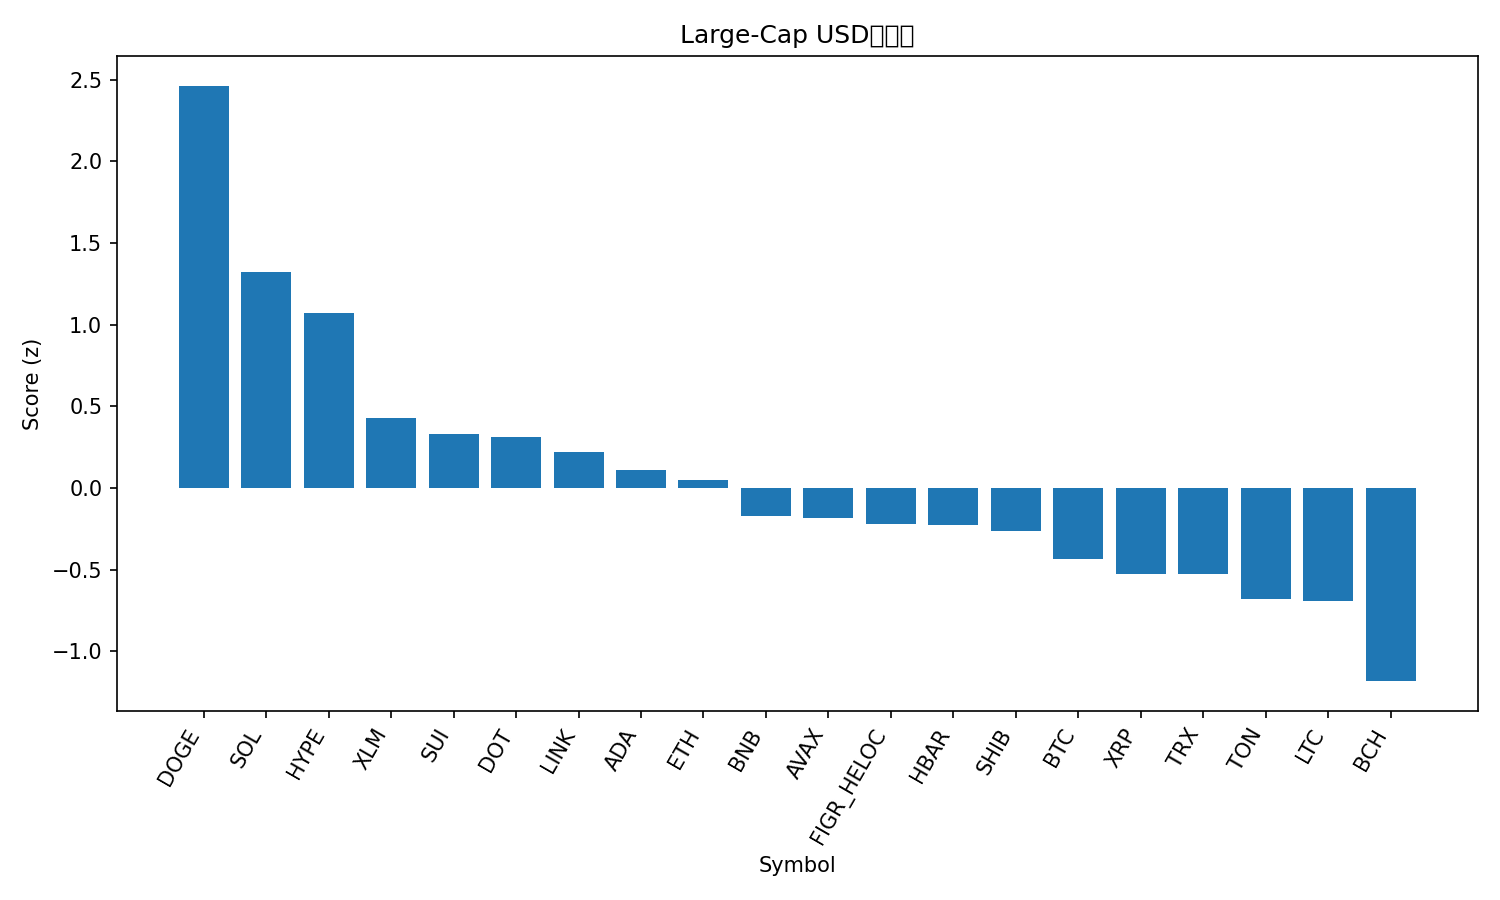

The data file committed next to this chart (first rows):
rank, name, symbol, price, pct_1h, pct_24h, pct_7d, pct_1h_vs_btc, pct_24h_vs_btc, pct_7d_vs_btc, market_cap_rank, market_cap, volume_usd, score
1, Dogecoin, DOGE, 0.2624, 1.239, 6.15, 21.04, 1.07, 4.995, 18.47, 8, 39589566802, 3630872718, 2.464
2, Solana, SOL, 239.6, 0.4925, 6.114, 15.92, 0.3238, 4.959, 13.36, 5, 129952199053, 12870285586, 1.325
3, Hyperliquid, HYPE, 56.02, 0.5567, 3.655, 21.13, 0.3879, 2.5, 18.57, 15, 15167919636, 856256148, 1.075
4, Stellar, XLM, 0.3941, 0.6412, 1.639, 8.95, 0.4725, 0.4847, 6.385, 20, 12524265484, 275486839, 0.4269
5, Sui, SUI, 3.62, 0.7418, 0.756, 6.862, 0.5731, -0.3986, 4.297, 18, 12931285603, 1021086108, 0.3293
6, Polkadot, DOT, 4.2, 0.6988, 0.5509, 9.575, 0.5301, -0.6038, 7.01, 34, 6385548927, 235547497, 0.3142
7, Chainlink, LINK, 24.37, 0.3292, 3.031, 6.95, 0.1604, 1.876, 4.385, 13, 16527164477, 1037839937, 0.2182
8, Cardano, ADA, 0.8909, 0.497, 1.269, 7.101, 0.3283, 0.1142, 4.536, 11, 32525330354, 1630062018, 0.1101
9, Ethereum, ETH, 4529, 0.3132, 2.681, 2.657, 0.1445, 1.526, 0.09223, 2, 546836707270, 31980547635, 0.04779
10, BNB, BNB, 907.9, 0.3388, 0.954, 6.8, 0.1701, -0.2007, 4.235, 6, 126347964653, 1278573915, -0.1708
11, Avalanche, AVAX, 28.44, 0.4911, -1.457, 14.91, 0.3224, -2.612, 12.34, 22, 12006545028, 818759743, -0.1822
12, Figure Heloc, FIGR_HELOC, 1.036, -0.03454, 4.357, 0.2407, -0.2033, 3.202, -2.324, 19, 12829472521, 41536933, -0.2198
13, Hedera, HBAR, 0.24, 0.1763, 1.475, 8.81, 0.007563, 0.3203, 6.246, 25, 10177554647, 302765794, -0.2278
14, Shiba Inu, SHIB, 1.327e-05, 0.08934, 2.043, 7.869, -0.07938, 0.8883, 5.305, 31, 7815130506, 243847660, -0.2637
15, Bitcoin, BTC, 115139, 0.1687, 1.155, 2.565, 0.0, 0.0, 0.0, 1, 2294060128640, 47634652044, -0.4349
16, XRP, XRP, 3.04, -0.001364, 1.352, 7.153, -0.1701, 0.1978, 4.589, 3, 181365255713, 5350309326, -0.528
17, TRON, TRX, 0.3488, 0.159, 0.889, 3.392, -0.009708, -0.2656, 0.8275, 10, 33017280657, 704702588, -0.5282
18, Toncoin, TON, 3.2, 0.06699, 0.8921, 2.405, -0.1017, -0.2625, -0.1599, 29, 8221306357, 154824769, -0.6815
19, Litecoin, LTC, 115.6, 0.2612, -0.5323, 2.402, 0.09244, -1.687, -0.1627, 27, 8816617631, 713538403, -0.6947
20, Bitcoin Cash, BCH, 591, 0.1118, -1.492, -1.018, -0.05695, -2.647, -3.583, 23, 11776631959, 338878194, -1.183
21, Cronos, CRO, 0.2546, 0.1132, -1.278, -4.739, -0.0555, -2.433, -7.304, 28, 8576212203, 73370706, -1.255
